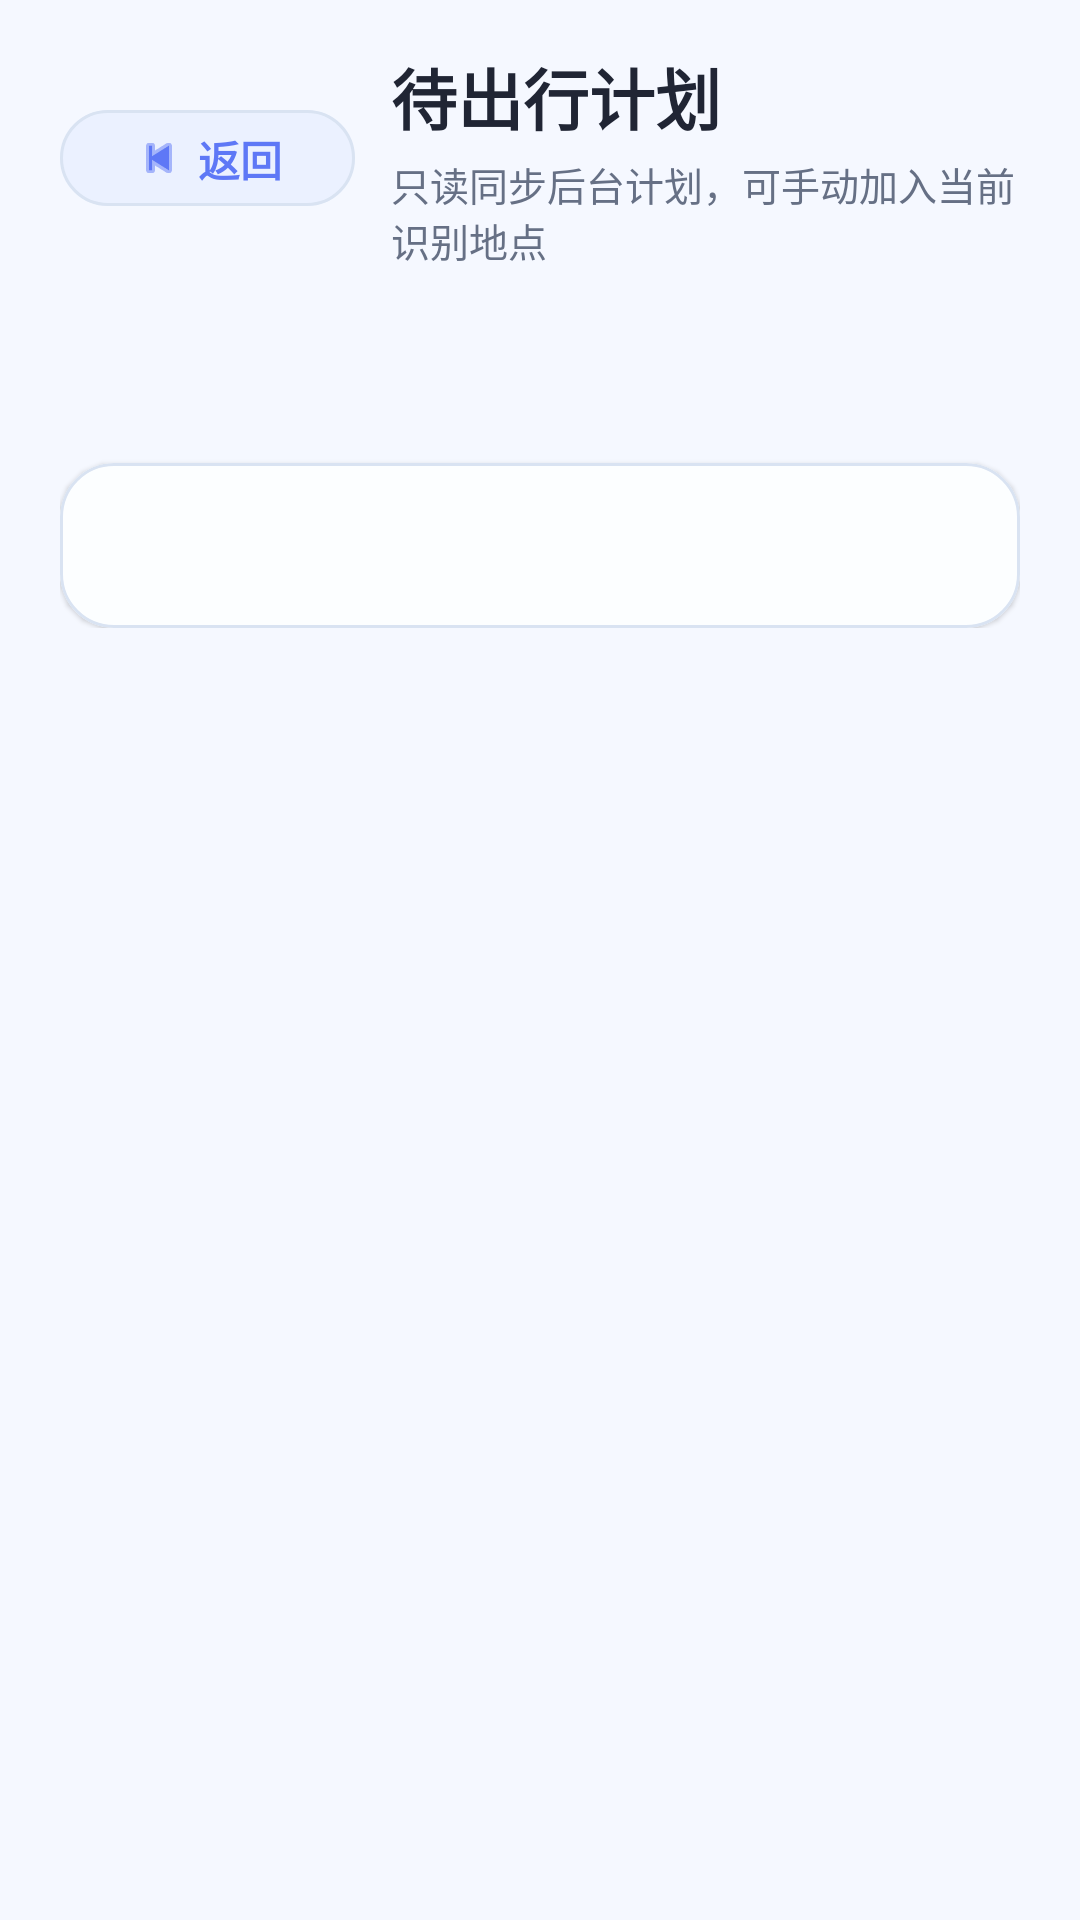

Reconstruct the res/layout file that produces this screen, plus the resources it refers to.
<!-- AndroidManifest.xml: application theme Theme.Livecamera -->
<!-- res/layout/activity_travel_plan.xml -->
<?xml version="1.0" encoding="utf-8"?>
<androidx.constraintlayout.widget.ConstraintLayout xmlns:android="http://schemas.android.com/apk/res/android"
    xmlns:app="http://schemas.android.com/apk/res-auto"
    xmlns:tools="http://schemas.android.com/tools"
    android:id="@+id/mainTravelPlans"
    android:layout_width="match_parent"
    android:layout_height="match_parent"
    android:background="@color/page_background"
    tools:context=".TravelPlanActivity">

    <LinearLayout
        android:id="@+id/layoutTravelPlanHeader"
        android:layout_width="0dp"
        android:layout_height="wrap_content"
        android:layout_marginStart="20dp"
        android:layout_marginTop="16dp"
        android:layout_marginEnd="20dp"
        android:gravity="center_vertical"
        android:orientation="horizontal"
        app:layout_constraintEnd_toEndOf="parent"
        app:layout_constraintStart_toStartOf="parent"
        app:layout_constraintTop_toTopOf="parent">

        <com.google.android.material.button.MaterialButton
            android:id="@+id/btnTravelPlanBack"
            android:layout_width="wrap_content"
            android:layout_height="40dp"
            android:minHeight="40dp"
            android:text="@string/action_back"
            android:textAllCaps="false"
            android:textColor="@color/brand_primary"
            android:textStyle="bold"
            app:backgroundTint="@color/chip_brand_background"
            app:cornerRadius="20dp"
            app:icon="@android:drawable/ic_media_previous"
            app:iconPadding="4dp"
            app:iconTint="@color/brand_primary"
            app:rippleColor="@color/glass_button_ripple"
            app:strokeColor="@color/card_stroke"
            app:strokeWidth="1dp" />

        <LinearLayout
            android:layout_width="0dp"
            android:layout_height="wrap_content"
            android:layout_marginStart="12dp"
            android:layout_weight="1"
            android:orientation="vertical">

            <TextView
                android:id="@+id/tvTravelPlanTitle"
                android:layout_width="match_parent"
                android:layout_height="wrap_content"
                android:includeFontPadding="false"
                android:text="待出行计划"
                android:textColor="@color/text_primary"
                android:textSize="22sp"
                android:textStyle="bold"
                tools:ignore="HardcodedText" />

            <TextView
                android:id="@+id/tvTravelPlanSubtitle"
                android:layout_width="match_parent"
                android:layout_height="wrap_content"
                android:layout_marginTop="4dp"
                android:includeFontPadding="false"
                android:text="只读同步后台计划，可手动加入当前识别地点"
                android:textColor="@color/text_secondary"
                android:textSize="13sp"
                tools:ignore="HardcodedText" />
        </LinearLayout>
    </LinearLayout>

    <androidx.core.widget.NestedScrollView
        android:layout_width="0dp"
        android:layout_height="0dp"
        android:clipToPadding="false"
        android:paddingStart="20dp"
        android:paddingTop="16dp"
        android:paddingEnd="20dp"
        android:paddingBottom="28dp"
        app:layout_constraintBottom_toBottomOf="parent"
        app:layout_constraintEnd_toEndOf="parent"
        app:layout_constraintStart_toStartOf="parent"
        app:layout_constraintTop_toBottomOf="@id/layoutTravelPlanHeader">

        <LinearLayout
            android:layout_width="match_parent"
            android:layout_height="wrap_content"
            android:orientation="vertical">

            <TextView
                android:id="@+id/tvTravelPlanStatus"
                android:layout_width="match_parent"
                android:layout_height="wrap_content"
                android:lineSpacingExtra="4dp"
                android:textColor="@color/text_secondary"
                android:textSize="14sp"
                tools:text="加载中" />

            <LinearLayout
                android:id="@+id/layoutTravelPlanList"
                android:layout_width="match_parent"
                android:layout_height="wrap_content"
                android:layout_marginTop="14dp"
                android:orientation="vertical" />

            <com.google.android.material.card.MaterialCardView
                android:layout_width="match_parent"
                android:layout_height="wrap_content"
                android:layout_marginTop="16dp"
                app:cardBackgroundColor="@color/surface_primary"
                app:cardCornerRadius="18dp"
                app:cardElevation="1dp"
                app:strokeColor="@color/card_stroke"
                app:strokeWidth="1dp">

                <TextView
                    android:id="@+id/tvTravelPlanDetail"
                    android:layout_width="match_parent"
                    android:layout_height="wrap_content"
                    android:lineSpacingExtra="4dp"
                    android:padding="18dp"
                    android:textColor="@color/text_primary"
                    android:textSize="14sp"
                    tools:text="选择一个待出行计划查看详情" />
            </com.google.android.material.card.MaterialCardView>

            <com.google.android.material.button.MaterialButton
                android:id="@+id/btnTravelPlanAddPlace"
                android:layout_width="match_parent"
                android:layout_height="54dp"
                android:layout_marginTop="16dp"
                android:text="加入当前识别地点"
                android:textAllCaps="false"
                android:textColor="@android:color/white"
                android:textStyle="bold"
                android:visibility="gone"
                app:backgroundTint="@color/brand_primary"
                app:cornerRadius="27dp"
                tools:ignore="HardcodedText" />
        </LinearLayout>
    </androidx.core.widget.NestedScrollView>
</androidx.constraintlayout.widget.ConstraintLayout>
<!-- resources referenced by this layout -->
<resources>
  <color name="brand_primary">#5E78F6</color>
  <color name="card_stroke">#D9E3F2</color>
  <color name="chip_brand_background">#EBF1FF</color>
  <color name="glass_button_ripple">#265E78F6</color>
  <color name="page_background">#F5F8FF</color>
  <color name="surface_primary">#FCFEFF</color>
  <color name="text_primary">#202534</color>
  <color name="text_secondary">#667085</color>
  <string name="action_back">返回</string>
  <style name="Theme.Livecamera" parent="Base.Theme.Livecamera" />
  <style name="Base.Theme.Livecamera" parent="Theme.Material3.DayNight.NoActionBar">
          
          
      </style>
</resources>
